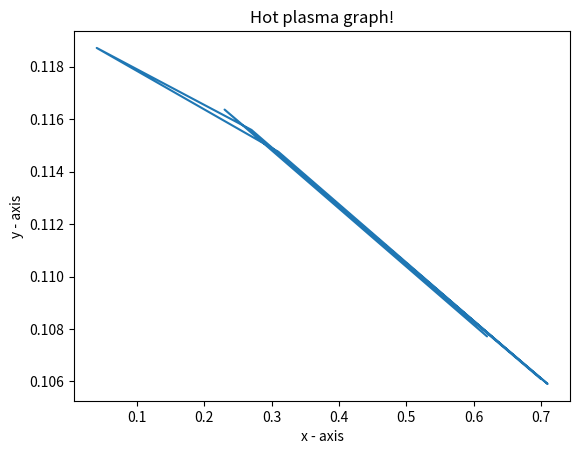

Python code for this plot:

# importing the required module
import matplotlib.pyplot as plt
  
# x axis values
x = [0.43, 0.62, 0.23, 0.7, 0.31, 0.04, 0.27, 0.43, 0.71, 0.46]
# corresponding y axis values
y = [0.112037,0.107716,0.116365,0.106094,0.114755,0.118716,0.115590,0.112037,0.105904,0.111336]
  
# plotting the points 
plt.plot(x, y)
  
# naming the x axis
plt.xlabel('x - axis')
# naming the y axis
plt.ylabel('y - axis')
  
# giving a title to my graph
plt.title('Hot plasma graph!')
  
# function to show the plot
plt.show()
